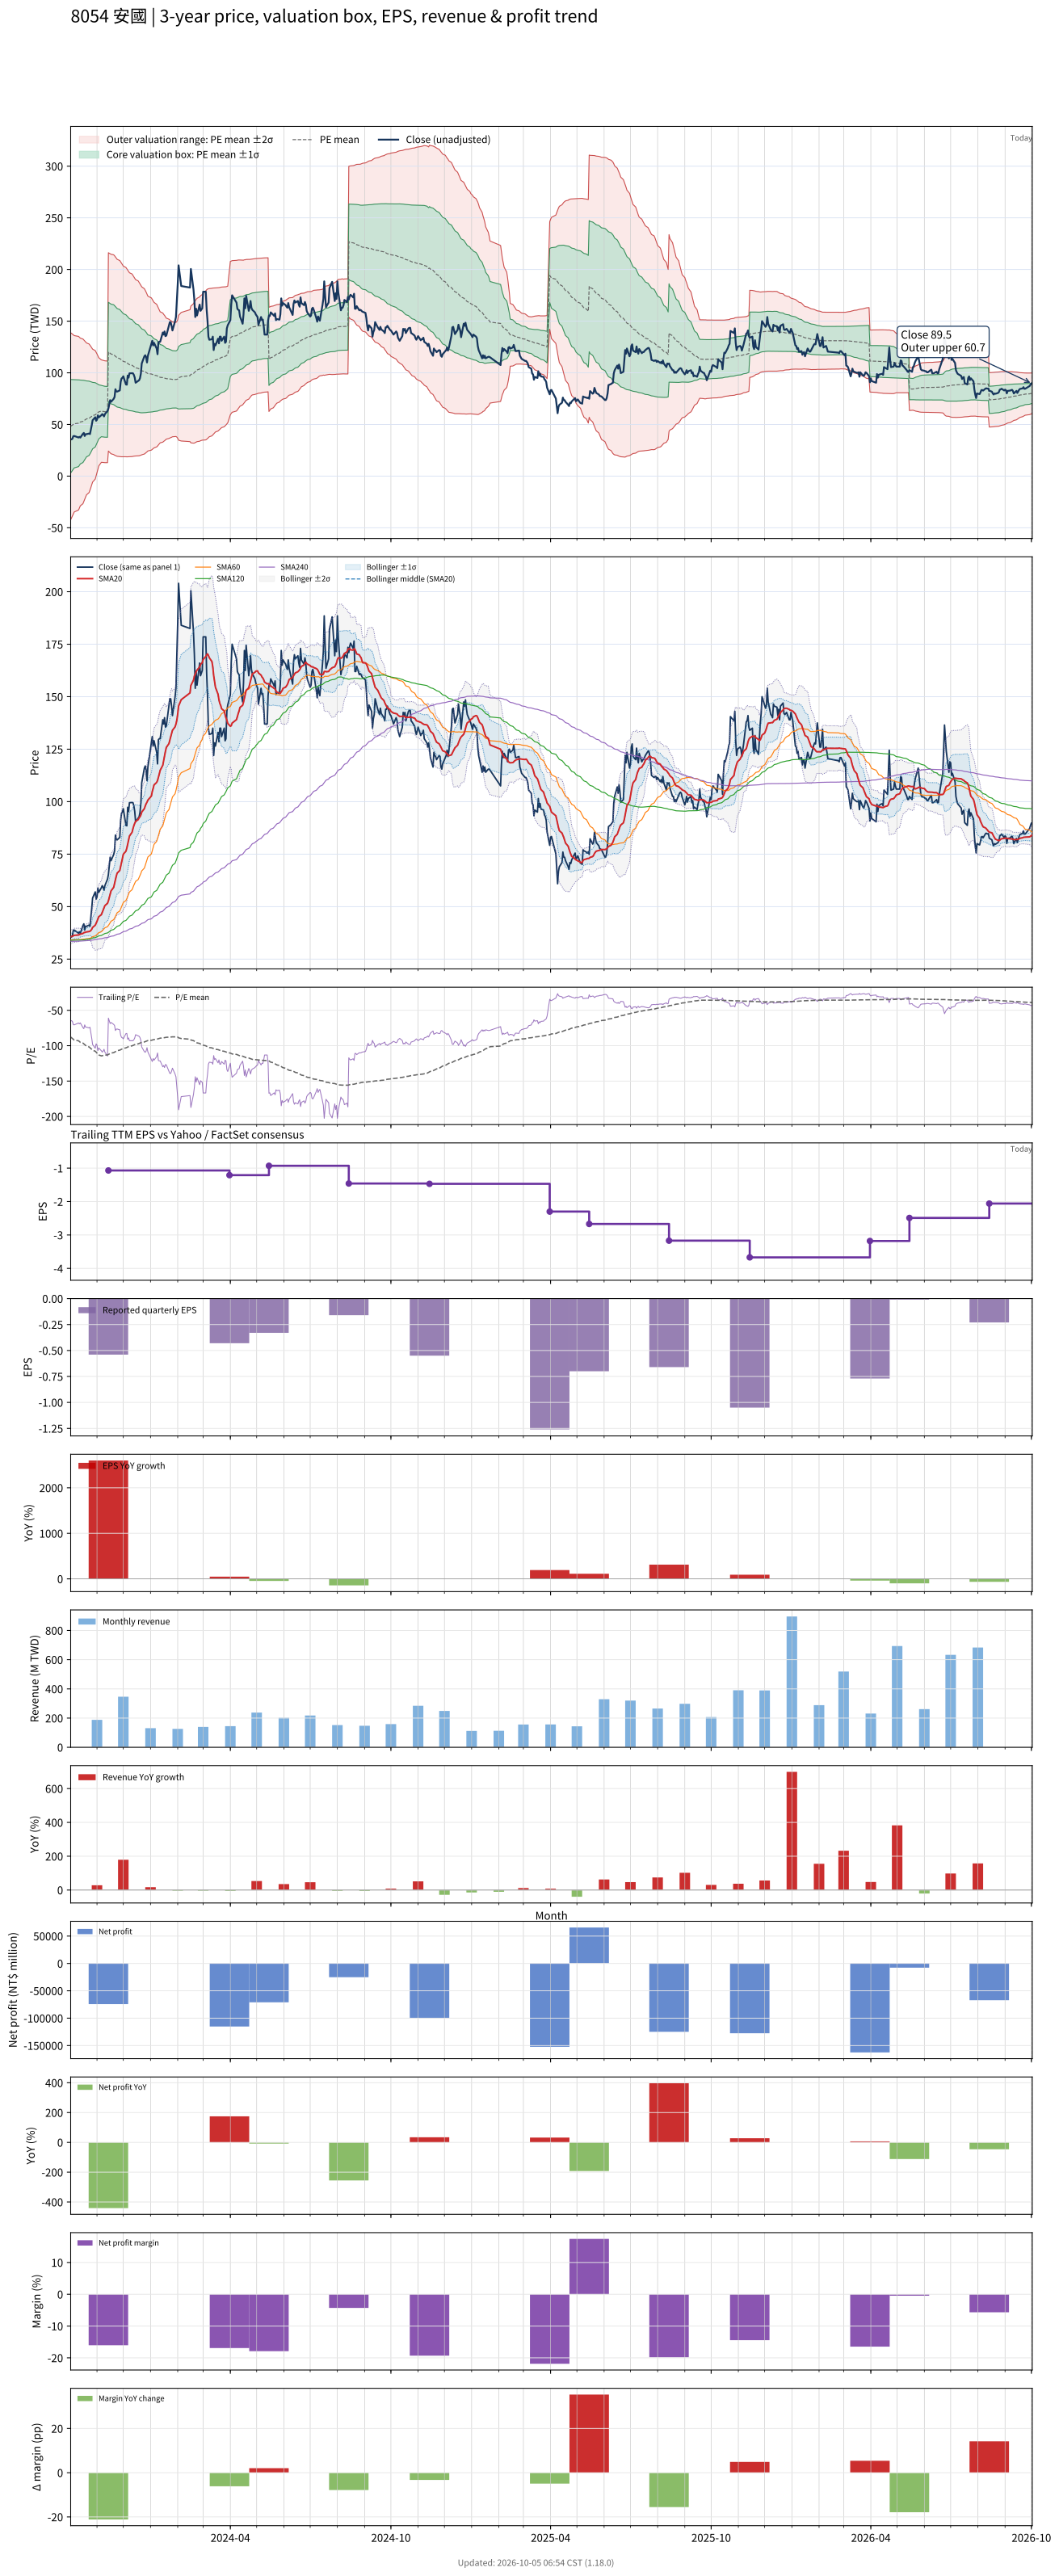

Data behind this chart, as committed beside it:
# chart-version: skill-stock-dynamic-val…
date, close, available_date, period_end, eps, ttm_eps, pe, pe_mean, pe_std, price_m2, price_m1, price_mean, price_p1, price_p2, forward_eps, forward_pe, forward_pe_mean, forward_pe_std, forward_price_m2, forward_price_m1, forward_price_mean, forward_price_p1, forward_price_p2, sma20
2023-10-02, 35.75, 2023-08-14, 2023-06-30, 0.37, -0.55, -65, -87.76, 82.29, 138.8, 93.53, 48.27, 3.009, -42.25, , , , , , , , , , 35.66
2023-10-03, 35.55, 2023-08-14, 2023-06-30, 0.37, -0.55, -64.64, -88.81, 81.18, 138.1, 93.49, 48.85, 4.199, -40.45, , , , , , , , , , 35.77
2023-10-04, 36.25, 2023-08-14, 2023-06-30, 0.37, -0.55, -65.91, -89.87, 80.03, 137.5, 93.44, 49.43, 5.412, -38.6, , , , , , , , , , 35.88
2023-10-05, 38.65, 2023-08-14, 2023-06-30, 0.37, -0.55, -70.27, -90.96, 78.84, 136.8, 93.39, 50.03, 6.664, -36.7, , , , , , , , , , 36.12
2023-10-06, 38.85, 2023-08-14, 2023-06-30, 0.37, -0.55, -70.64, -92.05, 77.62, 136, 93.32, 50.63, 7.937, -34.76, , , , , , , , , , 36.33
2023-10-11, 37.35, 2023-08-14, 2023-06-30, 0.37, -0.55, -67.91, -93.13, 76.37, 135.2, 93.22, 51.22, 9.217, -32.79, , , , , , , , , , 36.51
2023-10-12, 38, 2023-08-14, 2023-06-30, 0.37, -0.55, -69.09, -94.21, 75.09, 134.4, 93.11, 51.81, 10.51, -30.78, , , , , , , , , , 36.7
2023-10-13, 37.3, 2023-08-14, 2023-06-30, 0.37, -0.55, -67.82, -95.27, 73.79, 133.6, 92.98, 52.4, 11.81, -28.77, , , , , , , , , , 36.88
2023-10-16, 41, 2023-08-14, 2023-06-30, 0.37, -0.55, -74.55, -96.37, 72.45, 132.7, 92.85, 53, 13.16, -26.69, , , , , , , , , , 37.23
2023-10-17, 41.8, 2023-08-14, 2023-06-30, 0.37, -0.55, -76, -97.48, 71.1, 131.8, 92.72, 53.61, 14.51, -24.59, , , , , , , , , , 37.6
2023-10-18, 38.85, 2023-08-14, 2023-06-30, 0.37, -0.55, -70.64, -98.54, 69.71, 130.9, 92.54, 54.2, 15.85, -22.49, , , , , , , , , , 37.67
2023-10-19, 40.6, 2023-08-14, 2023-06-30, 0.37, -0.55, -73.82, -99.61, 68.31, 129.9, 92.36, 54.78, 17.21, -20.36, , , , , , , , , , 37.83
2023-10-20, 40.6, 2023-08-14, 2023-06-30, 0.37, -0.55, -73.82, -100.7, 66.85, 128.9, 92.15, 55.38, 18.61, -18.16, , , , , , , , , , 37.96
2023-10-23, 41.2, 2023-08-14, 2023-06-30, 0.37, -0.55, -74.91, -101.8, 65.34, 127.9, 91.91, 55.97, 20.03, -15.91, , , , , , , , , , 38.13
2023-10-24, 40.7, 2023-08-14, 2023-06-30, 0.37, -0.55, -74, -102.8, 63.77, 126.7, 91.64, 56.57, 21.49, -13.58, , , , , , , , , , 38.3
2023-10-25, 44.75, 2023-08-14, 2023-06-30, 0.37, -0.55, -81.36, -104, 62.08, 125.5, 91.35, 57.2, 23.06, -11.09, , , , , , , , , , 38.63
2023-10-26, 49.2, 2023-08-14, 2023-06-30, 0.37, -0.55, -89.45, -105.2, 60.32, 124.2, 91.05, 57.87, 24.69, -8.481, , , , , , , , , , 39.22
2023-10-27, 54.1, 2023-08-14, 2023-06-30, 0.37, -0.55, -98.36, -106.5, 58.47, 122.9, 90.73, 58.58, 26.42, -5.735, , , , , , , , , , 40.1
2023-10-30, 57, 2023-08-14, 2023-06-30, 0.37, -0.55, -103.6, -107.8, 56.53, 121.5, 90.4, 59.31, 28.22, -2.87, , , , , , , , , , 41.15
2023-10-31, 53.6, 2023-08-14, 2023-06-30, 0.37, -0.55, -97.45, -109.1, 54.46, 119.9, 89.97, 60.02, 30.06, 0.1059, , , , , , , , , , 42.05
2023-11-01, 54.6, 2023-08-14, 2023-06-30, 0.37, -0.55, -99.27, -110.4, 52.32, 118.3, 89.5, 60.73, 31.95, 3.171, , , , , , , , , , 43
2023-11-02, 58.8, 2023-08-14, 2023-06-30, 0.37, -0.55, -106.9, -111.8, 50.03, 116.5, 88.99, 61.47, 33.96, 6.439, , , , , , , , , , 44.16
2023-11-03, 56.8, 2023-08-14, 2023-06-30, 0.37, -0.55, -103.3, -113.1, 47.64, 114.6, 88.4, 62.2, 35.99, 9.791, , , , , , , , , , 45.19
2023-11-06, 59, 2023-08-14, 2023-06-30, 0.37, -0.55, -107.3, -114.4, 45.06, 112.5, 87.72, 62.94, 38.16, 13.37, , , , , , , , , , 46.2
2023-11-07, 60, 2023-08-14, 2023-06-30, 0.37, -0.55, -109.1, -114.2, 45, 112.3, 87.55, 62.8, 38.05, 13.3, , , , , , , , , , 47.26
2023-11-08, 59.2, 2023-08-14, 2023-06-30, 0.37, -0.55, -107.6, -113.9, 44.94, 112.1, 87.36, 62.65, 37.93, 13.21, , , , , , , , , , 48.35
2023-11-09, 57.8, 2023-08-14, 2023-06-30, 0.37, -0.55, -105.1, -113.6, 44.86, 111.8, 87.14, 62.47, 37.8, 13.12, , , , , , , , , , 49.34
2023-11-10, 60, 2023-08-14, 2023-06-30, 0.37, -0.55, -109.1, -113.3, 44.79, 111.6, 86.95, 62.32, 37.69, 13.05, , , , , , , , , , 50.48
2023-11-13, 63.1, 2023-08-14, 2023-06-30, 0.37, -0.55, -114.7, -113.1, 44.7, 111.4, 86.77, 62.19, 37.6, 13.02, , , , , , , , , , 51.59
2023-11-14, 65.3, 2023-11-14, 2023-09-30, -0.54, -1.07, -61.03, -112.4, 44.85, 216.2, 168.2, 120.2, 72.24, 24.25, , , , , , , , , , 52.76
2023-11-15, 69.3, 2023-11-14, 2023-09-30, -0.54, -1.07, -64.77, -111.7, 44.96, 215.7, 167.6, 119.5, 71.41, 23.3, , , , , , , , , , 54.28
2023-11-16, 73.5, 2023-11-14, 2023-09-30, -0.54, -1.07, -68.69, -111.1, 45.04, 215.2, 167, 118.9, 70.66, 22.47, , , , , , , , , , 55.93
2023-11-17, 71.9, 2023-11-14, 2023-09-30, -0.54, -1.07, -67.2, -110.5, 45.12, 214.7, 166.5, 118.2, 69.9, 21.62, , , , , , , , , , 57.49
2023-11-20, 74.8, 2023-11-14, 2023-09-30, -0.54, -1.07, -69.91, -109.8, 45.17, 214.2, 165.9, 117.5, 69.2, 20.86, , , , , , , , , , 59.17
2023-11-21, 76.5, 2023-11-14, 2023-09-30, -0.54, -1.07, -71.5, -109.1, 45.1, 213.3, 165, 116.8, 68.52, 20.26, , , , , , , , , , 60.96
2023-11-22, 84.1, 2023-11-14, 2023-09-30, -0.54, -1.07, -78.6, -108.4, 44.91, 212.1, 164.1, 116, 67.97, 19.92, , , , , , , , , , 62.93
2023-11-23, 82, 2023-11-14, 2023-09-30, -0.54, -1.07, -76.64, -107.7, 44.73, 211, 163.1, 115.3, 67.4, 19.53, , , , , , , , , , 64.57
2023-11-24, 81.8, 2023-11-14, 2023-09-30, -0.54, -1.07, -76.45, -107, 44.54, 209.8, 162.2, 114.5, 66.84, 19.18, , , , , , , , , , 65.95
2023-11-27, 83, 2023-11-14, 2023-09-30, -0.54, -1.07, -77.57, -106.3, 44.34, 208.7, 161.2, 113.8, 66.31, 18.86, , , , , , , , , , 67.25
2023-11-28, 91.3, 2023-11-14, 2023-09-30, -0.54, -1.07, -85.33, -105.7, 44.07, 207.4, 160.2, 113.1, 65.91, 18.76, , , , , , , , , , 69.14
2023-11-29, 94.5, 2023-11-14, 2023-09-30, -0.54, -1.07, -88.32, -105, 43.78, 206.1, 159.2, 112.4, 65.55, 18.71, , , , , , , , , , 71.14
2023-11-30, 95.2, 2023-11-14, 2023-09-30, -0.54, -1.07, -88.97, -104.4, 43.46, 204.7, 158.2, 111.7, 65.22, 18.72, , , , , , , , , , 72.95
2023-12-01, 96.6, 2023-11-14, 2023-09-30, -0.54, -1.07, -90.28, -103.8, 43.12, 203.3, 157.2, 111.1, 64.92, 18.77, , , , , , , , , , 74.94
2023-12-04, 88.7, 2023-11-14, 2023-09-30, -0.54, -1.07, -82.9, -103.1, 42.8, 201.9, 156.1, 110.3, 64.54, 18.74, , , , , , , , , , 76.43
2023-12-05, 88.5, 2023-11-14, 2023-09-30, -0.54, -1.07, -82.71, -102.5, 42.53, 200.7, 155.2, 109.7, 64.14, 18.64, , , , , , , , , , 77.86
2023-12-06, 97.3, 2023-11-14, 2023-09-30, -0.54, -1.07, -90.93, -101.9, 42.23, 199.4, 154.2, 109, 63.87, 18.68, , , , , , , , , , 79.76
2023-12-07, 95.3, 2023-11-14, 2023-09-30, -0.54, -1.07, -89.07, -101.3, 41.91, 198.1, 153.3, 108.4, 63.58, 18.73, , , , , , , , , , 81.64
2023-12-08, 99.5, 2023-11-14, 2023-09-30, -0.54, -1.07, -92.99, -100.8, 41.59, 196.8, 152.3, 107.8, 63.34, 18.84, , , , , , , , , , 83.61
2023-12-11, 99.6, 2023-11-14, 2023-09-30, -0.54, -1.07, -93.08, -100.3, 41.29, 195.6, 151.5, 107.3, 63.11, 18.93, , , , , , , , , , 85.44
2023-12-12, 99.5, 2023-11-14, 2023-09-30, -0.54, -1.07, -92.99, -99.69, 40.91, 194.2, 150.4, 106.7, 62.9, 19.13, , , , , , , , , , 87.14
2023-12-13, 98, 2023-11-14, 2023-09-30, -0.54, -1.07, -91.59, -99.14, 40.55, 192.9, 149.5, 106.1, 62.69, 19.29, , , , , , , , , , 88.58
2023-12-14, 95.4, 2023-11-14, 2023-09-30, -0.54, -1.07, -89.16, -98.57, 40.21, 191.5, 148.5, 105.5, 62.45, 19.42, , , , , , , , , , 89.67
2023-12-15, 90.4, 2023-11-14, 2023-09-30, -0.54, -1.07, -84.49, -97.98, 39.89, 190.2, 147.5, 104.8, 62.16, 19.48, , , , , , , , , , 90.6
2023-12-18, 92.2, 2023-11-14, 2023-09-30, -0.54, -1.07, -86.17, -97.41, 39.57, 188.9, 146.6, 104.2, 61.9, 19.56, , , , , , , , , , 91.47
2023-12-19, 92.8, 2023-11-14, 2023-09-30, -0.54, -1.07, -86.73, -96.85, 39.22, 187.6, 145.6, 103.6, 61.66, 19.69, , , , , , , , , , 92.28
2023-12-20, 94.8, 2023-11-14, 2023-09-30, -0.54, -1.07, -88.6, -96.27, 38.82, 186.1, 144.5, 103, 61.47, 19.93, , , , , , , , , , 92.82
2023-12-21, 99.2, 2023-11-14, 2023-09-30, -0.54, -1.07, -92.71, -95.73, 38.41, 184.6, 143.5, 102.4, 61.33, 20.23, , , , , , , , , , 93.68
2023-12-22, 109, 2023-11-14, 2023-09-30, -0.54, -1.07, -101.9, -95.26, 37.98, 183.2, 142.6, 101.9, 61.29, 20.64, , , , , , , , , , 95.04
2023-12-25, 116, 2023-11-14, 2023-09-30, -0.54, -1.07, -108.4, -94.75, 37.38, 181.4, 141.4, 101.4, 61.38, 21.38, , , , , , , , , , 96.69
... 670 more rows
